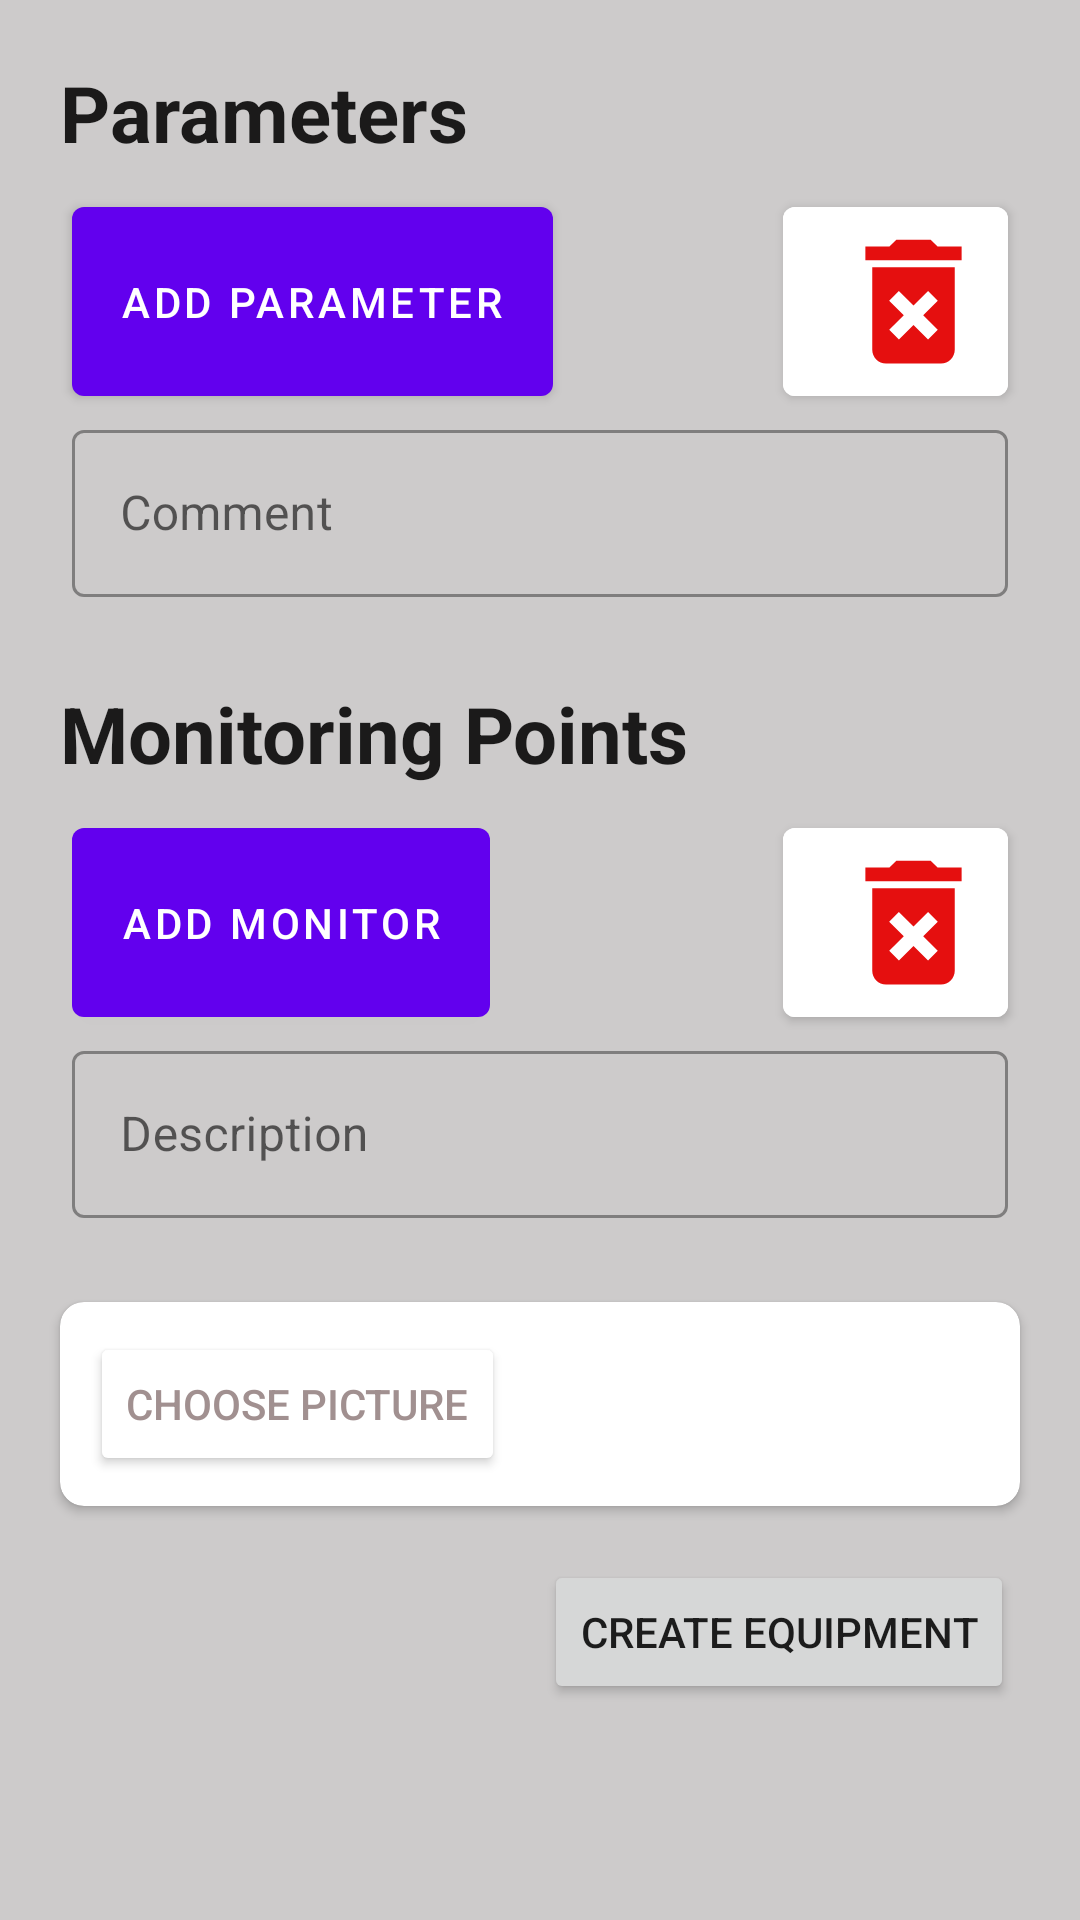

Layout XML and referenced resources for this Android screen:
<!-- AndroidManifest.xml: application theme Theme.PredictiveMaintenence -->
<!-- res/layout/activity_create_iequipment.xml -->
<?xml version="1.0" encoding="utf-8"?>
<ScrollView xmlns:android="http://schemas.android.com/apk/res/android"
    xmlns:app="http://schemas.android.com/apk/res-auto"
    xmlns:tools="http://schemas.android.com/tools"
    android:layout_width="match_parent"
    android:layout_height="match_parent"
    android:background="#CDCBCB">

    <LinearLayout
        android:layout_width="match_parent"
        android:layout_height="wrap_content"
        android:layout_margin="12dp"
        android:orientation="vertical"
        tools:context=".activity.CreateEquipmentActivity">

        <TextView
            style="@style/Theme.MaterialComponents.Light"
            android:layout_width="match_parent"
            android:layout_height="wrap_content"
            android:layout_margin="8sp"
            android:layout_marginBottom="8dp"
            android:text="@string/parameters"
            android:textSize="26sp"
            android:textStyle="bold" />

        <LinearLayout
            android:id="@+id/parent_layout"
            android:layout_width="match_parent"
            android:layout_height="wrap_content"
            android:orientation="vertical" />

        <androidx.constraintlayout.widget.ConstraintLayout
            android:layout_width="match_parent"
            android:layout_height="wrap_content"
            android:orientation="horizontal">

            <com.google.android.material.button.MaterialButton
                android:id="@+id/btn_add_parameter"
                android:layout_width="wrap_content"
                android:layout_height="75dp"
                android:layout_marginStart="12dp"
                android:text="@string/add_parameter"
                app:layout_constraintStart_toStartOf="parent"
                app:layout_constraintTop_toTopOf="parent" />

            <com.google.android.material.button.MaterialButton
                android:id="@+id/btn_del_parameter"
                android:layout_width="75dp"
                android:layout_height="75dp"
                android:layout_gravity="end"
                android:layout_marginEnd="12dp"
                android:backgroundTint="#fff"
                android:drawableLeft="@drawable/del_icon"
                android:gravity="end"
                app:layout_constraintEnd_toEndOf="parent"
                app:layout_constraintTop_toTopOf="parent"
                tools:ignore="RtlHardcoded" />
        </androidx.constraintlayout.widget.ConstraintLayout>


        <com.google.android.material.textfield.TextInputLayout
            style="@style/Widget.MaterialComponents.TextInputLayout.OutlinedBox"
            android:layout_width="match_parent"
            android:layout_height="wrap_content"
            android:layout_marginStart="12dp"
            android:layout_marginEnd="12dp"
            android:layout_marginBottom="20dp"
            android:hint="@string/comment">

            <com.google.android.material.textfield.TextInputEditText
                android:id="@+id/comment"
                android:layout_width="match_parent"
                android:layout_height="wrap_content" />
        </com.google.android.material.textfield.TextInputLayout>


        <TextView
            style="@style/Theme.MaterialComponents.Light"
            android:layout_width="match_parent"
            android:layout_height="wrap_content"
            android:layout_margin="8sp"
            android:text="@string/monitoring_points"
            android:textSize="26sp"
            android:textStyle="bold" />

        <LinearLayout
            android:id="@+id/parent_layout_monitor"
            android:layout_width="match_parent"
            android:layout_height="wrap_content"
            android:orientation="vertical" />

        <androidx.constraintlayout.widget.ConstraintLayout
            android:layout_width="match_parent"
            android:layout_height="wrap_content">

            <com.google.android.material.button.MaterialButton
                android:id="@+id/btn_add_monitor"
                android:layout_width="wrap_content"
                android:layout_height="75dp"
                android:layout_marginStart="12dp"
                android:text="@string/add_monitor"
                app:layout_constraintStart_toStartOf="parent"
                app:layout_constraintTop_toTopOf="parent" />


            <com.google.android.material.button.MaterialButton
                android:id="@+id/btn_del_monitor"
                android:layout_width="75dp"
                android:layout_height="75dp"
                android:layout_gravity="end"
                android:layout_marginEnd="12dp"
                android:backgroundTint="#fff"
                android:drawableLeft="@drawable/del_icon"
                app:layout_constraintEnd_toEndOf="parent"
                app:layout_constraintTop_toTopOf="parent"
                tools:ignore="RtlHardcoded" />
        </androidx.constraintlayout.widget.ConstraintLayout>


        <com.google.android.material.textfield.TextInputLayout
            style="@style/Widget.MaterialComponents.TextInputLayout.OutlinedBox"
            android:layout_width="match_parent"
            android:layout_height="wrap_content"
            android:layout_marginStart="12dp"
            android:layout_marginEnd="12dp"
            android:layout_marginBottom="20dp"
            android:hint="@string/description">

            <com.google.android.material.textfield.TextInputEditText
                android:id="@+id/description"
                android:layout_width="match_parent"
                android:layout_height="wrap_content" />
        </com.google.android.material.textfield.TextInputLayout>


        <ImageView
            android:id="@+id/img1"
            android:layout_width="match_parent"
            android:layout_height="280dp"
            android:layout_margin="8dp"
            android:contentDescription="@string/image"
            android:scaleType="fitXY"
            android:visibility="gone" />

        <androidx.cardview.widget.CardView
            android:layout_width="match_parent"
            android:layout_height="wrap_content"
            android:layout_margin="8dp"
            android:elevation="6dp"
            app:cardCornerRadius="8dp">

            <LinearLayout
                android:layout_width="match_parent"
                android:layout_height="wrap_content"
                android:orientation="horizontal">

                <Button
                    android:id="@+id/btn"
                    android:layout_width="wrap_content"
                    android:layout_height="wrap_content"
                    android:layout_margin="10dp"
                    android:backgroundTint="#fff"
                    android:text="@string/choose_picture"
                    android:textColor="#A19090" />

                <TextView
                    android:id="@+id/photo_tv_path"
                    android:layout_width="wrap_content"
                    android:layout_height="wrap_content"
                    android:layout_margin="1dp"
                    android:textAlignment="center" />
            </LinearLayout>

        </androidx.cardview.widget.CardView>


        <Button
            android:id="@+id/btn_create"
            android:layout_width="wrap_content"
            android:layout_height="wrap_content"
            android:layout_gravity="end"
            android:layout_margin="10dp"
            android:text="@string/create_equipment" />
    </LinearLayout>
</ScrollView>
<!-- resources referenced by this layout -->
<resources>
  <!-- drawable del_icon (drawable) -->
  <vector android:height="55dp" android:tint="#E50F0F"
      android:viewportHeight="24" android:viewportWidth="24"
      android:width="55dp" xmlns:android="http://schemas.android.com/apk/res/android">
      <path android:fillColor="@android:color/white" android:pathData="M6,19c0,1.1 0.9,2 2,2h8c1.1,0 2,-0.9 2,-2L18,7L6,7v12zM8.46,11.88l1.41,-1.41L12,12.59l2.12,-2.12 1.41,1.41L13.41,14l2.12,2.12 -1.41,1.41L12,15.41l-2.12,2.12 -1.41,-1.41L10.59,14l-2.13,-2.12zM15.5,4l-1,-1h-5l-1,1L5,4v2h14L19,4z"/>
  </vector>
  <string name="add_monitor">Add Monitor</string>
  <string name="add_parameter">Add Parameter</string>
  <string name="choose_picture">Choose picture</string>
  <string name="comment">Comment</string>
  <string name="create_equipment">Create Equipment</string>
  <string name="description">Description</string>
  <string name="image">Image</string>
  <string name="monitoring_points">Monitoring Points</string>
  <string name="parameters">Parameters</string>
  <style name="Theme.PredictiveMaintenence" parent="Theme.MaterialComponents.DayNight.DarkActionBar">
          
          <item name="colorPrimary">@color/purple_500</item>
          <item name="colorPrimaryVariant">@color/purple_700</item>
          <item name="colorOnPrimary">@color/white</item>
          
          <item name="colorSecondary">@color/teal_200</item>
          <item name="colorSecondaryVariant">@color/teal_700</item>
          <item name="colorOnSecondary">@color/black</item>
          
          <item name="android:statusBarColor" tools:targetApi="l">?attr/colorPrimaryVariant</item>
          
      </style>
  <!-- not gathered from this repository: default colours our renderer supplied (Android Studio template values) -->
  <color name="purple_500">#FF6200EE</color>
  <color name="purple_700">#FF3700B3</color>
  <color name="teal_200">#FF03DAC5</color>
  <color name="teal_700">#FF018786</color>
  <color name="black">#FF000000</color>
  <color name="white">#FFFFFFFF</color>
</resources>
